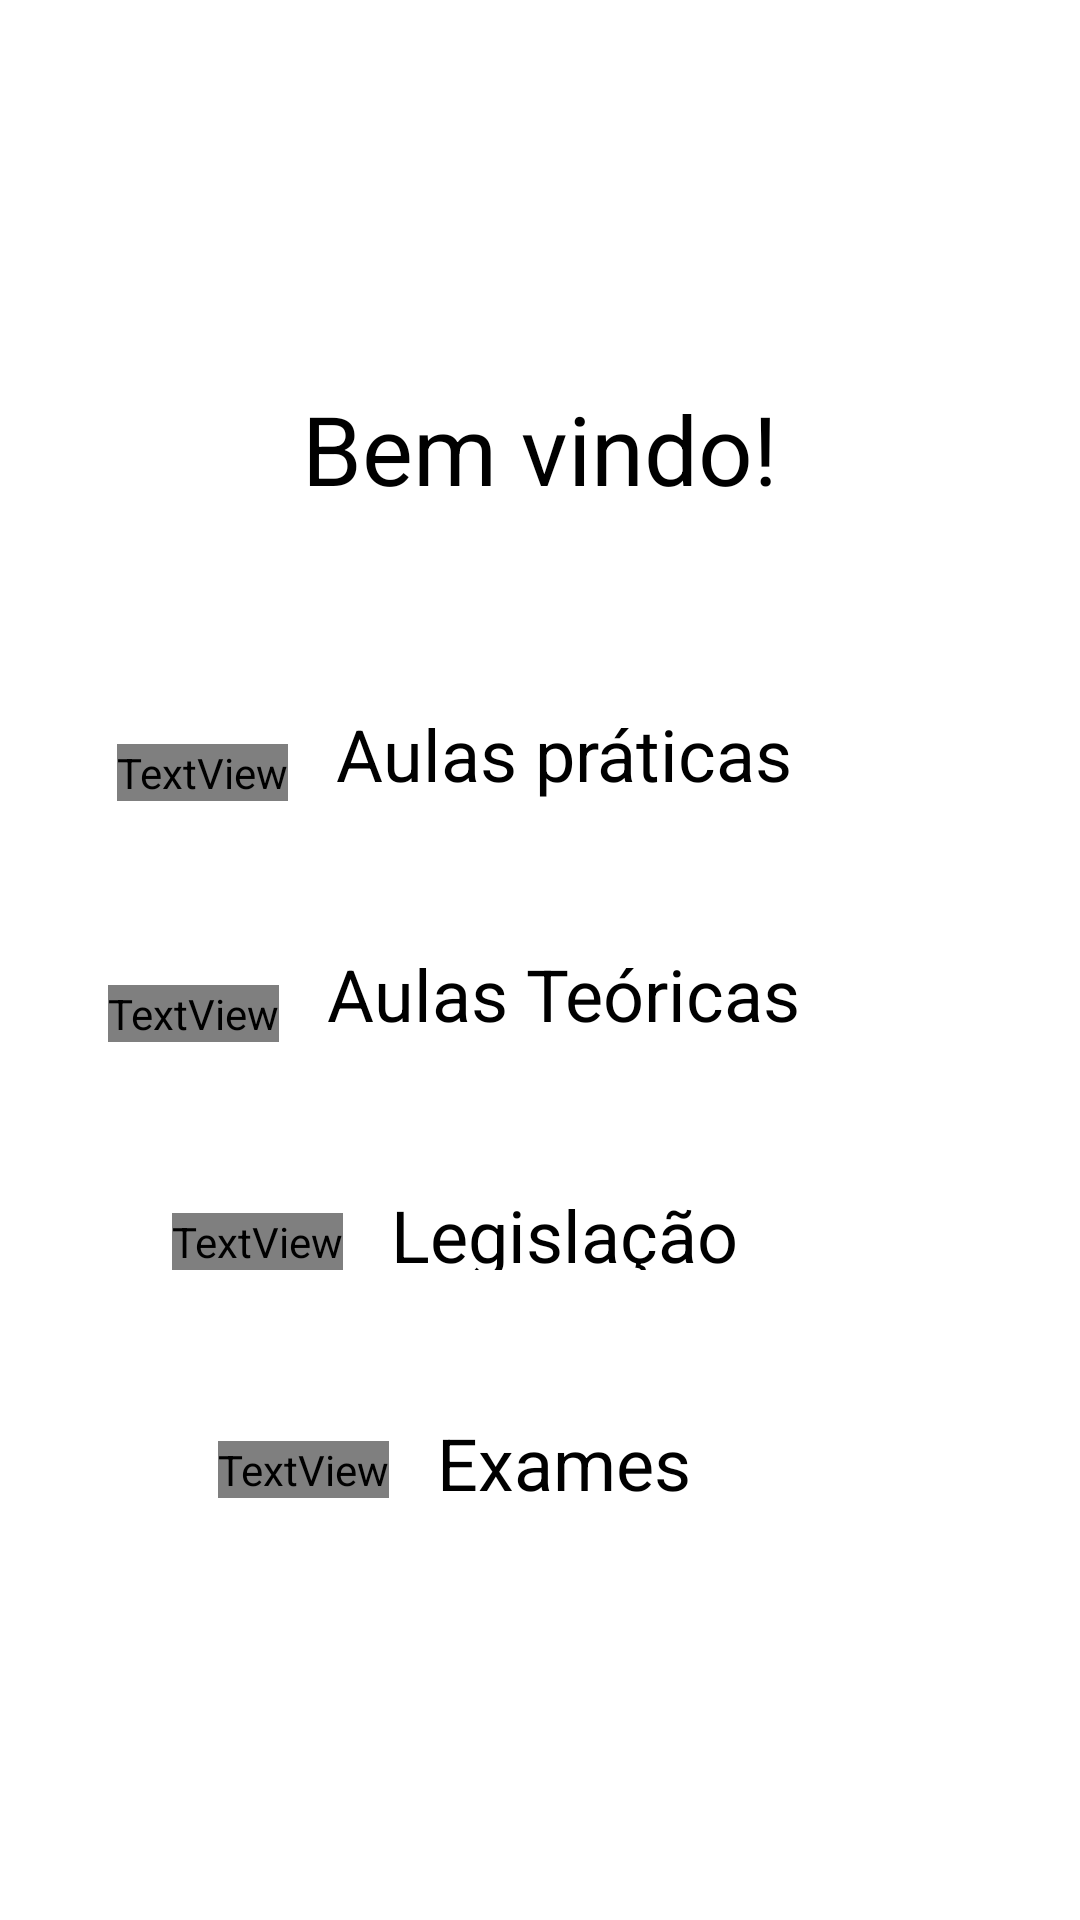

This screen was rendered from an Android layout file. Write that file and the resources it references.
<!-- AndroidManifest.xml: application theme Theme.Autoescola -->
<!-- res/layout/fragment_first.xml -->
<?xml version="1.0" encoding="utf-8"?>
<androidx.constraintlayout.widget.ConstraintLayout
    xmlns:android="http://schemas.android.com/apk/res/android"
    xmlns:app="http://schemas.android.com/apk/res-auto"
    xmlns:tools="http://schemas.android.com/tools"
    android:layout_width="match_parent"
    android:layout_height="match_parent"
    android:layout_centerVertical="true"
    tools:context=".FirstFragment">

    <TextView
        android:id="@+id/textview_first"
        android:layout_width="wrap_content"
        android:layout_height="wrap_content"
        android:layout_marginTop="128dp"
        android:text="Bem vindo!"
        android:textColor="@color/black"
        android:textSize="32dp"
        app:layout_constraintBottom_toTopOf="@+id/textview_first2"
        app:layout_constraintEnd_toEndOf="parent"
        app:layout_constraintHorizontal_bias="0.5"
        app:layout_constraintStart_toStartOf="parent"
        app:layout_constraintTop_toTopOf="parent" />

    <TextView
        android:id="@+id/textview_first2"
        android:layout_width="wrap_content"
        android:layout_height="32dp"
        android:layout_marginStart="16dp"
        android:layout_marginTop="64dp"
        android:text="Aulas práticas"
        android:textColor="@color/black"
        android:textSize="24dp"
        app:layout_constraintEnd_toEndOf="parent"
        app:layout_constraintHorizontal_bias="0.5"
        app:layout_constraintStart_toStartOf="parent"
        app:layout_constraintTop_toBottomOf="@id/textview_first" />

    <TextView
        android:layout_width="wrap_content"
        android:layout_height="wrap_content"
        android:layout_marginEnd="16dp"
        android:fontFamily="@font/font_awesome"
        android:text="\uf1b9"
        android:textSize="24dp"
        android:textColor="@color/black"
        app:layout_constraintBottom_toBottomOf="@id/textview_first2"
        app:layout_constraintEnd_toStartOf="@+id/textview_first2" />

    <TextView
        android:id="@+id/textview_first3"
        android:layout_width="wrap_content"
        android:layout_height="wrap_content"
        android:layout_marginStart="16dp"
        android:layout_marginTop="48dp"
        android:text="Aulas Teóricas"
        android:textColor="@color/black"
        android:textSize="24dp"
        app:layout_constraintEnd_toEndOf="parent"
        app:layout_constraintHorizontal_bias="0.5"
        app:layout_constraintStart_toStartOf="parent"
        app:layout_constraintTop_toBottomOf="@+id/textview_first2" />

    <TextView
        android:layout_width="wrap_content"
        android:layout_height="wrap_content"
        android:layout_marginEnd="16dp"
        android:fontFamily="@font/font_awesome"
        android:text="\uf02d"
        android:textSize="24dp"
        android:textColor="@color/black"
        app:layout_constraintBottom_toBottomOf="@id/textview_first3"
        app:layout_constraintEnd_toStartOf="@+id/textview_first3" />

    <TextView
        android:id="@+id/textview_first4"
        android:layout_width="wrap_content"
        android:layout_height="28dp"
        android:layout_marginStart="16dp"
        android:layout_marginTop="48dp"
        android:text="Legislação"
        android:textColor="@color/black"
        android:textSize="24dp"
        app:layout_constraintEnd_toEndOf="parent"
        app:layout_constraintHorizontal_bias="0.5"
        app:layout_constraintStart_toStartOf="parent"
        app:layout_constraintTop_toBottomOf="@id/textview_first3" />

    <TextView
        android:layout_width="wrap_content"
        android:layout_height="wrap_content"
        android:layout_marginEnd="16dp"
        android:fontFamily="@font/font_awesome"
        android:text="\uf518"
        android:textSize="24dp"
        android:textColor="@color/black"
        app:layout_constraintBottom_toBottomOf="@id/textview_first4"
        app:layout_constraintEnd_toStartOf="@+id/textview_first4" />

    <TextView
        android:id="@+id/textview_first5"
        android:layout_width="wrap_content"
        android:layout_height="28dp"
        android:layout_marginStart="16dp"
        android:layout_marginTop="48dp"
        android:text="Exames"
        android:textColor="@color/black"
        android:textSize="24dp"
        app:layout_constraintEnd_toEndOf="parent"
        app:layout_constraintHorizontal_bias="0.5"
        app:layout_constraintStart_toStartOf="parent"
        app:layout_constraintTop_toBottomOf="@id/textview_first4" />

    <TextView
        android:layout_width="wrap_content"
        android:layout_height="wrap_content"
        android:layout_marginEnd="16dp"
        android:fontFamily="@font/font_awesome"
        android:text="\uf469"
        android:textSize="24dp"
        android:textColor="@color/black"
        app:layout_constraintBottom_toBottomOf="@id/textview_first5"
        app:layout_constraintEnd_toStartOf="@+id/textview_first5" />

</androidx.constraintlayout.widget.ConstraintLayout>
<!-- resources referenced by this layout -->
<resources>
  <color name="black">#FF000000</color>
  <style name="Theme.Autoescola" parent="Theme.MaterialComponents.DayNight.DarkActionBar">
          
          <item name="colorPrimary">@color/purple_500</item>
          <item name="colorPrimaryVariant">@color/purple_700</item>
          <item name="colorOnPrimary">@color/white</item>
          
          <item name="colorSecondary">@color/teal_200</item>
          <item name="colorSecondaryVariant">@color/teal_700</item>
          <item name="colorOnSecondary">@color/black</item>
          
          <item name="android:statusBarColor" tools:targetApi="l">?attr/colorPrimaryVariant</item>
          
      </style>
  <color name="purple_500">#219EBC</color>
  <color name="purple_700">#023047</color>
  <color name="white">#FFFFFFFF</color>
  <color name="teal_200">#FFB703</color>
  <color name="teal_700">#FB8500</color>
</resources>
